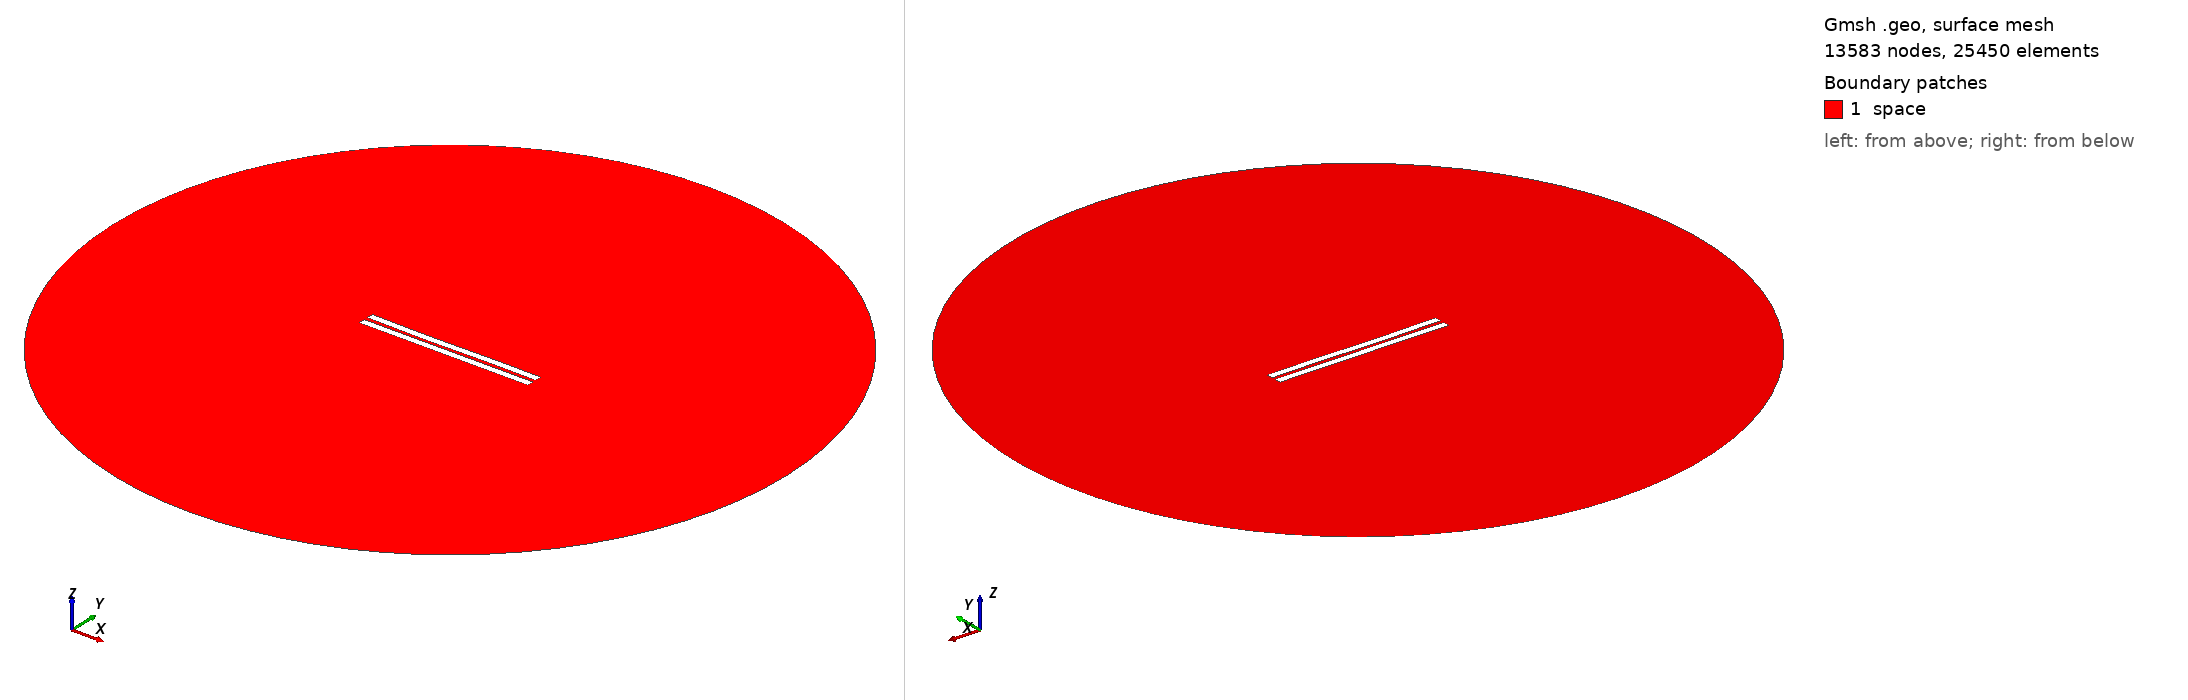

Gmsh geometry script, surface-meshed: 13583 nodes, 25450 surface elements. Boundary patches (legend numbers): 1 space. Left view from above one corner, right view from below the opposite corner. Legend entries are the model's physical surfaces. The drawing asked Gmsh for element sizes between 1% and 20% of the model's largest extent; the script's own settings can give other sizes.

=== 2503.geo (drawn) ===
//---------------------------------------
// Geometry kernel
//---------------------------------------

SetFactory("OpenCASCADE");



//---------------------------------------
// Parameters of the geometry
//---------------------------------------

// Overetch of the upper plate
overetch = 0.0;

// Distance between the plates
distance = 2.5;

// Discretization over the x axis (for the deformation)
nx = 50; 

// Length of the plate
L = 100 - overetch; 

// Number of modes
n = 4; 

// 1st mode coefficient
coeff(1) = -0.15;
beta(1) = 0.596864 * 3.1415926535 / L;

// 2nd mode coefficient
coeff(2) = -0.15;
beta(2) = 1.49418 * 3.1415926535 / L;

// 3rd mode coefficient
coeff(3) = -0.15;
beta(3) = 2.50025 * 3.1415926535 / L;

// 4th mode coefficient
coeff(4) = 0.0;
beta(4) = 3.49999 * 3.1415926535 / L;



//---------------------------------------
// Upper plate (deformed rectangle)
//---------------------------------------

// Coordiantes of the upper plate
xmin = -50;
xmax = 50 - overetch;

// Height of the upper plate
yheight = 4 - 2 * overetch;

// Indexes of the points
UpperID[] = {};
LowerID[] = {};
LeftID[] = {};
RightID[] = {};

// Point index
p = 1;

// Horizontal edges
For i In {1:nx}
    x = xmin + (i-1)*(xmax - xmin)/(nx-1);

    y_bottom = distance / 2 + overetch;
    For j In {1:n}
        C = (Cosh(beta(j)*L) + Cos(beta(j)*L)) / (Sinh(beta(j)*L) + Sin(beta(j)*L));
        y_bottom  = y_bottom + coeff(j) * (Cosh(beta(j)*(x+50)) - Cos(beta(j)*(x+50)) - C * (Sinh(beta(j)*(x+50)) - Sin(beta(j)*(x+50))));
    EndFor

    y_top = y_bottom + yheight;

    Point(p) = {x, y_top, 0, 1.0};
    UpperID[i] = p;
    p = p + 1;

    Point(p) = {x, y_bottom, 0, 1.0};
    LowerID[i] = p;
    p = p + 1;
EndFor

// Create point lists
UpperPts[] = {}; LowerPts[] = {};
For i In {1:nx}
  UpperPts[] += {UpperID[i]};
  LowerPts[] += {LowerID[i]};
EndFor

// Build splines
Spline(1) = {UpperPts[]};
Spline(2) = {LowerPts[]};
Line(3) = {LowerPts[nx-1], UpperPts[nx-1]};
Line(4) = {LowerPts[0], UpperPts[0]};

// Build the plane surface
Curve Loop(1) = {2, 3, -1, -4};
Plane Surface(1) = {1};



//---------------------------------------
// Lower plate (rectangle)
//---------------------------------------

// Vertices
Point(1001) = {-50, -1, 0, 1.0};
Point(1002) = { 50, -1, 0, 1.0};
Point(1003) = { 50,  -5, 0, 1.0};
Point(1004) = {-50,  -5, 0, 1.0};

// Edges
Line(5) = {1001, 1002};
Line(6) = {1002, 1003};
Line(7) = {1003, 1004};
Line(8) = {1004, 1001};

// Plane surface
Line Loop(2) = {5, 6, 7, 8};
Plane Surface(2) = {2}; 



//---------------------------------------
// Outer (fictious) boundary
//---------------------------------------

// Points
Point(1005) = {0, 0, 0};       // Center
Point(1006) = {200, 0, 0};     // Start point
Point(1007) = {0, 200, 0};     // 90 degrees
Point(1008) = {-200, 0, 0};    // 180 degrees
Point(1009) = {0, -200, 0};    // 270 degrees

// Circle arcs (each needs start, center, end)
Circle(9) = {1006, 1005, 1007};
Circle(10) = {1007, 1005, 1008};
Circle(11) = {1008, 1005, 1009};
Circle(12) = {1009, 1005, 1006};

// Plane surface for the entire domain
Curve Loop(3) = {9, 10, 11, 12};
Surface(3) = {3};

// Subtract the plates from the whole domain to obtain the actual domain where we want to solve the equations
BooleanDifference{ Surface{3}; Delete; }{ Surface{1}; Surface{2}; Delete; }




//---------------------------------------
// Transfinite Lines/Curves
//---------------------------------------

// Set the number of points on the boundaries
r = 7;

// Plates
Transfinite Curve {1, 2} = 50*r Using Progression 1;
Transfinite Curve {3, 4} = 2*r Using Progression 1;
Transfinite Line {5, 7} = 50*r Using Progression 1;
Transfinite Line {6, 8} = 2*r Using Progression 1;

// Outer boundary
Transfinite Line {9, 10, 11, 12} = 20 Using Progression 1;



//---------------------------------------
// Physical groups
//---------------------------------------                

// Physical curves (boundaries)
Physical Line("force_segment", 10) = {2};
Physical Line("upper_plate", 11) = {1, 3, 4};
Physical Line("lower_plate", 12) = {5, 6, 7, 8};
Physical Line("boundary", 20) = {9, 10, 11, 12};

// Physical Surfaces
Physical Surface("space", 30) = {3};



//---------------------------------------
// 6. Generate the Mesh
//---------------------------------------

// 2D mesh generation
Mesh 2;
